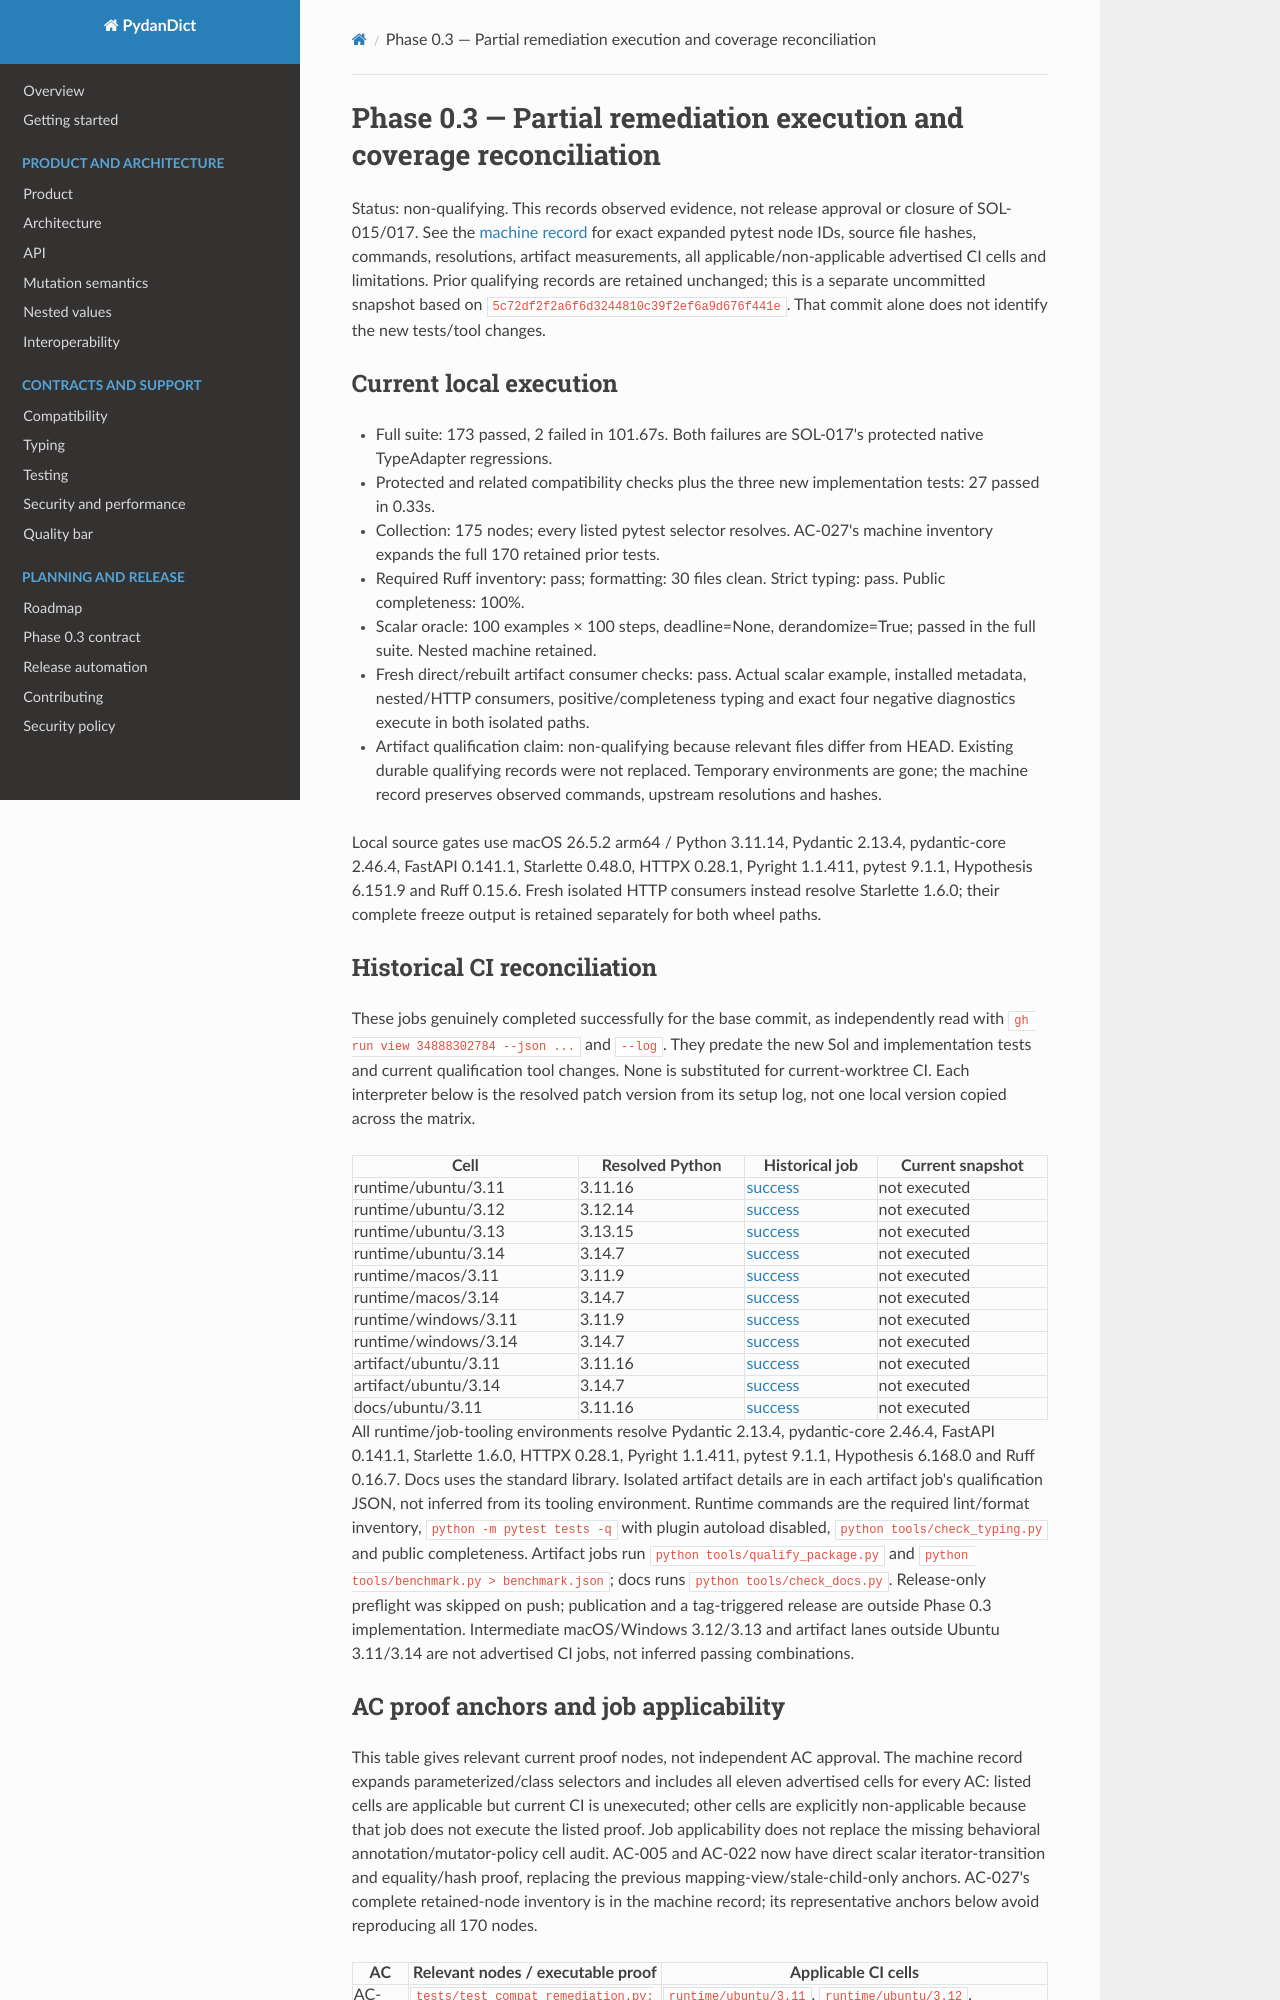

repository: eddiethedean/pydandict · page: research/phase-0.3-remediation-3-findings/index.html · generator: mkdocs

# Phase 0.3 — Partial remediation execution and coverage reconciliation

Status: non-qualifying. This records observed evidence, not release approval or closure of SOL-015/017.
See the [machine record](phase-0.3-remediation-3-evidence.json) for exact expanded pytest node IDs, source file hashes, commands, resolutions, artifact measurements, all applicable/non-applicable advertised CI cells and limitations.
Prior qualifying records are retained unchanged; this is a separate uncommitted snapshot based on `5c72df2f2a6f6d3244810c39f2ef6a9d676f441e`. That commit alone does not identify the new tests/tool changes.

## Current local execution

- Full suite: 173 passed, 2 failed in 101.67s. Both failures are SOL-017's protected native TypeAdapter regressions.
- Protected and related compatibility checks plus the three new implementation tests: 27 passed in 0.33s.
- Collection: 175 nodes; every listed pytest selector resolves. AC-027's machine inventory expands the full 170 retained prior tests.
- Required Ruff inventory: pass; formatting: 30 files clean. Strict typing: pass. Public completeness: 100%.
- Scalar oracle: 100 examples × 100 steps, deadline=None, derandomize=True; passed in the full suite. Nested machine retained.
- Fresh direct/rebuilt artifact consumer checks: pass. Actual scalar example, installed metadata, nested/HTTP consumers, positive/completeness typing and exact four negative diagnostics execute in both isolated paths.
- Artifact qualification claim: non-qualifying because relevant files differ from HEAD. Existing durable qualifying records were not replaced. Temporary environments are gone; the machine record preserves observed commands, upstream resolutions and hashes.

Local source gates use macOS 26.5.2 arm64 / Python 3.11.14, Pydantic 2.13.4, pydantic-core 2.46.4, FastAPI 0.141.1, Starlette 0.48.0, HTTPX 0.28.1, Pyright 1.1.411, pytest 9.1.1, Hypothesis 6.151.9 and Ruff 0.15.6.
Fresh isolated HTTP consumers instead resolve Starlette 1.6.0; their complete freeze output is retained separately for both wheel paths.

## Historical CI reconciliation

These jobs genuinely completed successfully for the base commit, as independently read with `gh run view 34888302784 --json ...` and `--log`. They predate the new Sol and implementation tests and current qualification tool changes. None is substituted for current-worktree CI.
Each interpreter below is the resolved patch version from its setup log, not one local version copied across the matrix.

| Cell | Resolved Python | Historical job | Current snapshot |
| --- | --- | --- | --- |
| runtime/ubuntu/3.11 | 3.11.16 | [success](https://github.com/eddiethedean/pydandict/actions/runs/34888302784/job/104124327857) | not executed |
| runtime/ubuntu/3.12 | 3.12.14 | [success](https://github.com/eddiethedean/pydandict/actions/runs/34888302784/job/104124327994) | not executed |
| runtime/ubuntu/3.13 | 3.13.15 | [success](https://github.com/eddiethedean/pydandict/actions/runs/34888302784/job/104124327961) | not executed |
| runtime/ubuntu/3.14 | 3.14.7 | [success](https://github.com/eddiethedean/pydandict/actions/runs/34888302784/job/104124327916) | not executed |
| runtime/macos/3.11 | 3.11.9 | [success](https://github.com/eddiethedean/pydandict/actions/runs/34888302784/job/104124327687) | not executed |
| runtime/macos/3.14 | 3.14.7 | [success](https://github.com/eddiethedean/pydandict/actions/runs/34888302784/job/104124327745) | not executed |
| runtime/windows/3.11 | 3.11.9 | [success](https://github.com/eddiethedean/pydandict/actions/runs/34888302784/job/104124327983) | not executed |
| runtime/windows/3.14 | 3.14.7 | [success](https://github.com/eddiethedean/pydandict/actions/runs/34888302784/job/104124327776) | not executed |
| artifact/ubuntu/3.11 | 3.11.16 | [success](https://github.com/eddiethedean/pydandict/actions/runs/34888302784/job/104124327581) | not executed |
| artifact/ubuntu/3.14 | 3.14.7 | [success](https://github.com/eddiethedean/pydandict/actions/runs/34888302784/job/104124327739) | not executed |
| docs/ubuntu/3.11 | 3.11.16 | [success](https://github.com/eddiethedean/pydandict/actions/runs/34888302784/job/104124327465) | not executed |

All runtime/job-tooling environments resolve Pydantic 2.13.4, pydantic-core 2.46.4, FastAPI 0.141.1, Starlette 1.6.0, HTTPX 0.28.1, Pyright 1.1.411, pytest 9.1.1, Hypothesis 6.168.0 and Ruff 0.16.7. Docs uses the standard library. Isolated artifact details are in each artifact job's qualification JSON, not inferred from its tooling environment.
Runtime commands are the required lint/format inventory, `python -m pytest tests -q` with plugin autoload disabled, `python tools/check_typing.py` and public completeness. Artifact jobs run `python tools/qualify_package.py` and `python tools/benchmark.py > benchmark.json`; docs runs `python tools/check_docs.py`.
Release-only preflight was skipped on push; publication and a tag-triggered release are outside Phase 0.3 implementation. Intermediate macOS/Windows 3.12/3.13 and artifact lanes outside Ubuntu 3.11/3.14 are not advertised CI jobs, not inferred passing combinations.
